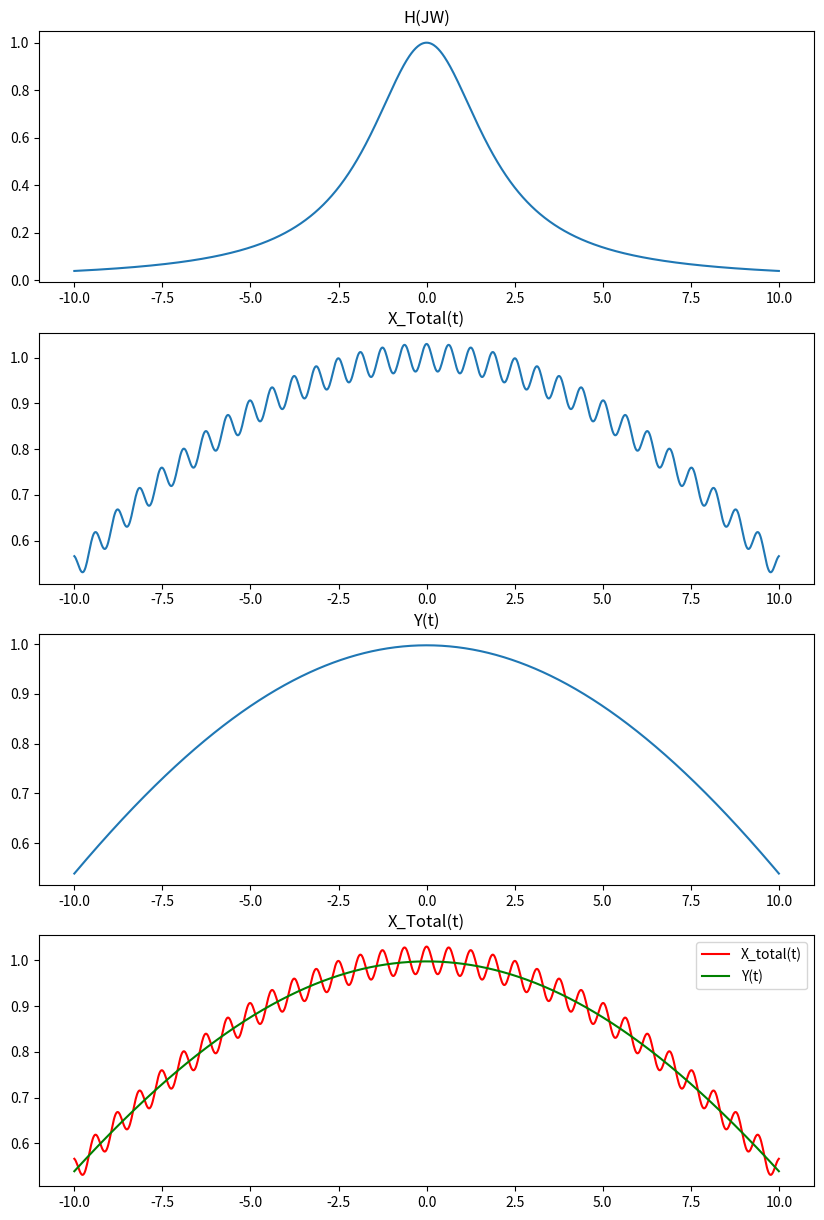

Generate this figure with matplotlib:
import matplotlib.pyplot as plt
import numpy as np

# Calculate H(JW) for Question number 4 part 1
W = np.linspace(-10, 10, 1000)
h_jw = 4 / (4 + W ** 2)

# Calculate X_total(t) = X_s(t) + X_n(t) for Question number 4 part 2
T = np.linspace(-10, 10, 1000)
x_s = np.cos(0.1 * T)
x_n = 0.03 * np.cos(10 * T)
x_total = x_s + x_n

# Calculate y_t for Question number 4 part 3
y_t = (4 * np.cos(0.1 * T)) / 4.01

plt.figure(figsize=(10, 15), dpi=100)
plt.subplot(4, 1, 1)
plt.title('H(JW)')
plt.plot(W, h_jw)

plt.subplot(4, 1, 2)
plt.title('X_Total(t)')
plt.plot(T, x_total)

plt.subplot(4, 1, 3)
plt.title('Y(t)')
plt.plot(T, y_t)

plt.subplot(4, 1, 4)
plt.title('X_Total(t)')
plt.plot(T, x_total, color='r', label='X_total(t)')
plt.plot(T, y_t, color='g', label='Y(t)')
plt.legend()
plt.show()
